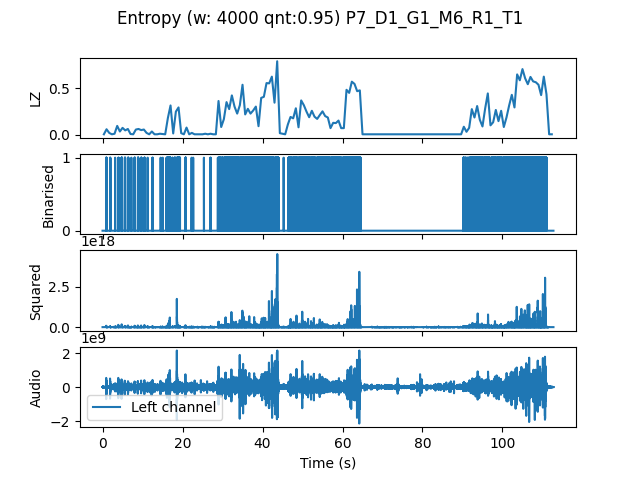

The table this chart was drawn from, first rows:
, t0, LZ, CTW
mean, 676476, 0.1681, 0.2074
0.0, 0.0, 0.005983, 0.0006453
0.6667, 0.6667, 0.05983, 0.07342
1.333, 1.333, 0.02094, 0.02018
2.0, 2.0, 0.005983, 0.0006453
2.667, 2.667, 0.01197, 0.00621
3.333, 3.333, 0.09573, 0.2146
4.0, 4.0, 0.0359, 0.0356
4.667, 4.667, 0.07479, 0.08231
5.333, 5.333, 0.04786, 0.04591
6.0, 6.0, 0.06282, 0.06616
6.667, 6.667, 0.008974, 0.003432
7.333, 7.333, 0.005983, 0.0006453
8.0, 8.0, 0.05684, 0.0534
8.667, 8.667, 0.06282, 0.07243
9.333, 9.333, 0.05085, 0.05432
10.0, 10.0, 0.05684, 0.06886
10.67, 10.67, 0.02094, 0.01342
11.33, 11.33, 0.005983, 0.0006453
12.0, 12.0, 0.0359, 0.03381
12.67, 12.67, 0.005983, 0.0006453
13.33, 13.33, 0.005983, 0.0006453
14.0, 14.0, 0.01197, 0.003522
14.67, 14.67, 0.008974, 0.003432
15.33, 15.33, 0.005983, 0.0006453
16.0, 16.0, 0.1795, 0.2599
16.67, 16.67, 0.3141, 0.5948
17.33, 17.33, 0.01496, 0.006811
18.0, 18.0, 0.2483, 0.6654
18.67, 18.67, 0.2932, 0.2909
19.33, 19.33, 0.01795, 0.01175
20.0, 20.0, 0.005983, 0.0006453
20.67, 20.67, 0.07778, 0.08876
21.33, 21.33, 0.005983, 0.0006453
22.0, 22.0, 0.02094, 0.02064
22.67, 22.67, 0.005983, 0.0006453
23.33, 23.33, 0.005983, 0.0006453
24.0, 24.0, 0.005983, 0.0006453
24.67, 24.67, 0.005983, 0.0006453
25.33, 25.33, 0.01197, 0.003432
26.0, 26.0, 0.005983, 0.0006453
26.67, 26.67, 0.01197, 0.00621
27.33, 27.33, 0.005983, 0.0006453
28.0, 28.0, 0.005983, 0.0006453
28.67, 28.67, 0.362, 0.3994
29.33, 29.33, 0.08376, 0.1068
30.0, 30.0, 0.1675, 0.1534
30.67, 30.67, 0.35, 0.4378
31.33, 31.33, 0.2752, 0.3088
32.0, 32.0, 0.4218, 0.4699
32.67, 32.67, 0.3021, 0.2982
33.33, 33.33, 0.2273, 0.2246
34.0, 34.0, 0.3171, 0.3378
34.67, 34.67, 0.5355, 0.6199
35.33, 35.33, 0.2184, 0.2921
36.0, 36.0, 0.2782, 0.2897
36.67, 36.67, 0.2273, 0.3108
37.33, 37.33, 0.2603, 0.2772
38.0, 38.0, 0.3021, 0.2825
38.67, 38.67, 0.09273, 0.09553
... 110 more rows
